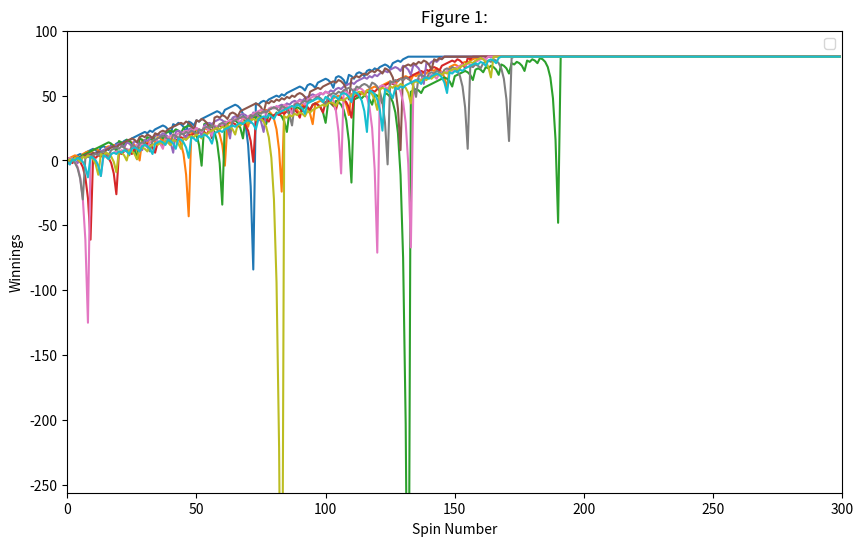
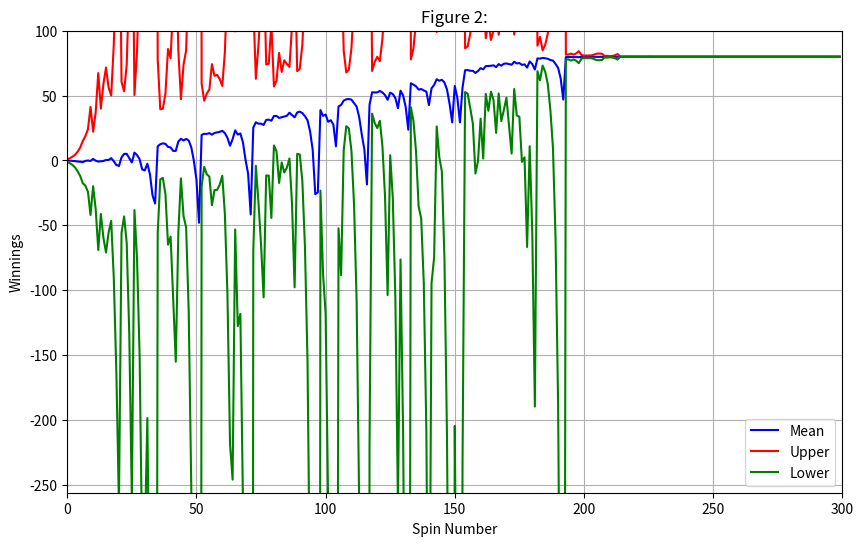
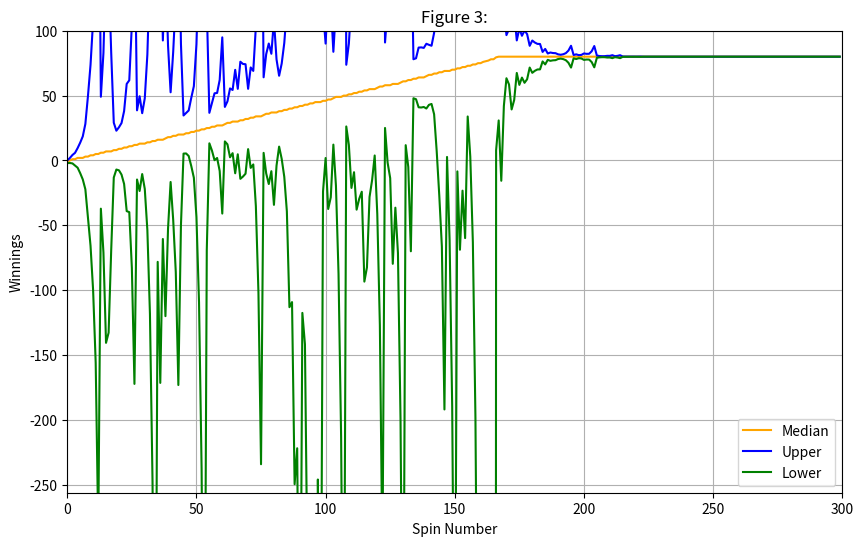
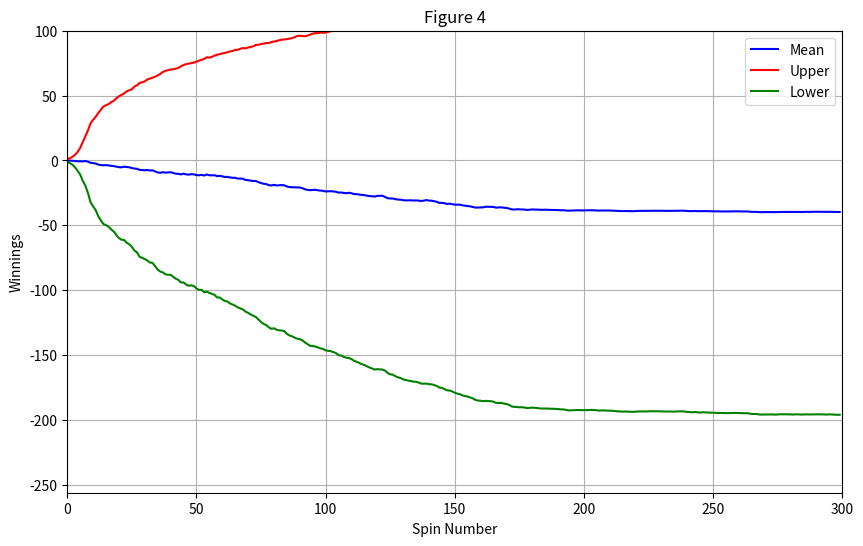
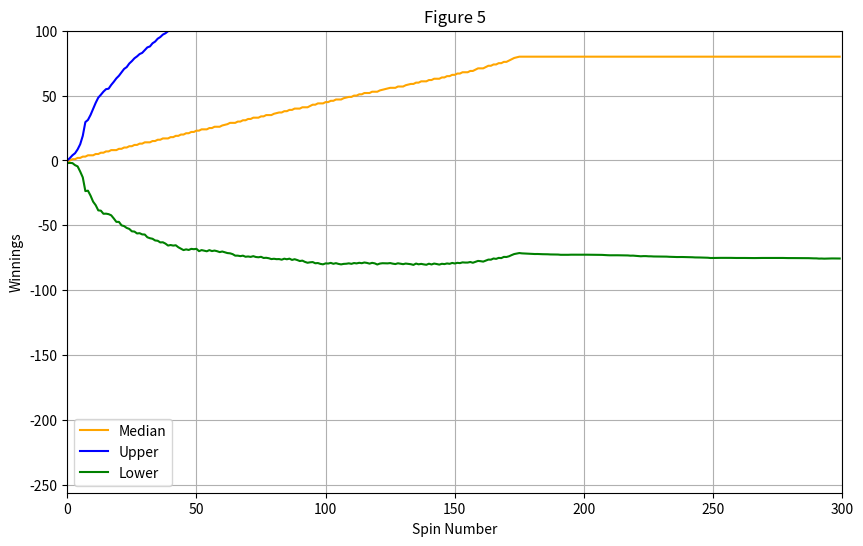

The matplotlib source for these figures, in order:
""""""

"""Assess a betting strategy.  		  	   		 	 	 			  		 			 	 	 		 		 	
  		  	   		 	 	 			  		 			 	 	 		 		 	
Copyright 2018, Georgia Institute of Technology (Georgia Tech)  		  	   		 	 	 			  		 			 	 	 		 		 	
Atlanta, Georgia 30332  		  	   		 	 	 			  		 			 	 	 		 		 	
All Rights Reserved  		  	   		 	 	 			  		 			 	 	 		 		 	
  		  	   		 	 	 			  		 			 	 	 		 		 	
Template code for CS 4646/7646  		  	   		 	 	 			  		 			 	 	 		 		 	
  		  	   		 	 	 			  		 			 	 	 		 		 	
Georgia Tech asserts copyright ownership of this template and all derivative  		  	   		 	 	 			  		 			 	 	 		 		 	
works, including solutions to the projects assigned in this course. Students  		  	   		 	 	 			  		 			 	 	 		 		 	
and other users of this template code are advised not to share it with others  		  	   		 	 	 			  		 			 	 	 		 		 	
or to make it available on publicly viewable websites including repositories  		  	   		 	 	 			  		 			 	 	 		 		 	
such as github and gitlab.  This copyright statement should not be removed  		  	   		 	 	 			  		 			 	 	 		 		 	
or edited.  		  	   		 	 	 			  		 			 	 	 		 		 	
  		  	   		 	 	 			  		 			 	 	 		 		 	
We do grant permission to share solutions privately with non-students such  		  	   		 	 	 			  		 			 	 	 		 		 	
as potential employers. However, sharing with other current or future  		  	   		 	 	 			  		 			 	 	 		 		 	
students of CS 7646 is prohibited and subject to being investigated as a  		  	   		 	 	 			  		 			 	 	 		 		 	
GT honor code violation.  		  	   		 	 	 			  		 			 	 	 		 		 	
  		  	   		 	 	 			  		 			 	 	 		 		 	
-----do not edit anything above this line---  		  	   		 	 	 			  		 			 	 	 		 		 	
  		  	   		 	 	 			  		 			 	 	 		 		 	
Student Name: Tucker Balch (replace with your name)  		  	   		 	 	 			  		 			 	 	 		 		 	
GT User ID: tb34 (replace with your User ID)  		  	   		 	 	 			  		 			 	 	 		 		 	
GT ID: 900897987 (replace with your GT ID)  		  	   		 	 	 			  		 			 	 	 		 		 	
"""  		  	   		 	 	 			  		 			 	 	 		 		 	
  		  	   		 	 	 			  		 			 	 	 		 		 	
import numpy as np  		  	   		 	 	 			  		 			 	 	 		 		 	
from matplotlib import pyplot as plt
  		  	   		 	 	 			  		 			 	 	 		 		 	
def author():  		  	   		 	 	 			  		 			 	 	 		 		 	
    """  		  	   		 	 	 			  		 			 	 	 		 		 	
    :return: The GT username of the student  		  	   		 	 	 			  		 			 	 	 		 		 	
    :rtype: str  		  	   		 	 	 			  		 			 	 	 		 		 	
    """  		  	   		 	 	 			  		 			 	 	 		 		 	
    return "awang758"  # replace tb34 with your Georgia Tech username.
  		  	   		 	 	 			  		 			 	 	 		 		 	
  		  	   		 	 	 			  		 			 	 	 		 		 	
def gtid():  		  	   		 	 	 			  		 			 	 	 		 		 	
    """  		  	   		 	 	 			  		 			 	 	 		 		 	
    :return: The GT ID of the student  		  	   		 	 	 			  		 			 	 	 		 		 	
    :rtype: int  		  	   		 	 	 			  		 			 	 	 		 		 	
    """  		  	   		 	 	 			  		 			 	 	 		 		 	
    return 904081341  # replace with your GT ID number
  		  	   		 	 	 			  		 			 	 	 		 		 	
def study_group():
    return "awang758"
  		  	   		 	 	 			  		 			 	 	 		 		 	
def get_spin_result(win_prob):  		  	   		 	 	 			  		 			 	 	 		 		 	
    """  		  	   		 	 	 			  		 			 	 	 		 		 	
    Given a win probability between 0 and 1, the function returns whether the probability will result in a win.  		  	   		 	 	 			  		 			 	 	 		 		 	
  		  	   		 	 	 			  		 			 	 	 		 		 	
    :param win_prob: The probability of winning  		  	   		 	 	 			  		 			 	 	 		 		 	
    :type win_prob: float  		  	   		 	 	 			  		 			 	 	 		 		 	
    :return: The result of the spin.  		  	   		 	 	 			  		 			 	 	 		 		 	
    :rtype: bool  		  	   		 	 	 			  		 			 	 	 		 		 	
    """  		  	   		 	 	 			  		 			 	 	 		 		 	
    result = False  		  	   		 	 	 			  		 			 	 	 		 		 	
    if np.random.random() <= win_prob:  		  	   		 	 	 			  		 			 	 	 		 		 	
        result = True  		  	   		 	 	 			  		 			 	 	 		 		 	
    return result  		  	   		 	 	 			  		 			 	 	 		 		 	
  		  	   		 	 	 			  		 			 	 	 		 		 	
  		  	   		 	 	 			  		 			 	 	 		 		 	
def test_code():  		  	   		 	 	 			  		 			 	 	 		 		 	
    """  		  	   		 	 	 			  		 			 	 	 		 		 	
    Method to test your code  		  	   		 	 	 			  		 			 	 	 		 		 	
    """  		  	   		 	 	 			  		 			 	 	 		 		 	
    win_prob = 0.60  # set appropriately to the probability of a win  		  	   		 	 	 			  		 			 	 	 		 		 	
    np.random.seed(gtid())  # do this only once  		  	   		 	 	 			  		 			 	 	 		 		 	
    print(get_spin_result(win_prob))  # test the roulette spin  		  	   		 	 	 			  		 			 	 	 		 		 	
    # add your code here to implement the experiments
    plot_f1()
    plot_f2()
    plot_f3()
    plot_f4()
    plot_f5()

def gambling_exp1(target=80, win_prob=18.0 / 38.0, max_spins=300):
    episode_winnings = 0
    winnings = np.zeros(max_spins)
    total_spins = 0
    i = 0

    while episode_winnings < target and total_spins < max_spins:
        bet_amount = 1
        won = False

        while not won and i < max_spins:
            spin_res = get_spin_result(win_prob)
            total_spins += 1

            if spin_res:
                episode_winnings += bet_amount
                won = True
            else:
                episode_winnings -= bet_amount
                bet_amount *= 2

            winnings[i] = episode_winnings
            i += 1

            if episode_winnings >= target or total_spins >= max_spins:
                break

        if i >= max_spins:
            break

    if i < max_spins:
        winnings[i:] = episode_winnings

    return winnings


def gambling_exp2(target=80, win_prob=18.0 / 38.0, max_spins=300, bankroll=256):
    episode_winnings = 0
    winnings = np.zeros(max_spins)
    total_spins = 0
    i = 0

    while episode_winnings < target and total_spins < max_spins and episode_winnings > -bankroll:
        bet_amount = 1
        won = False

        while not won and i < max_spins:
            if bet_amount > (bankroll + episode_winnings):
                bet_amount = bankroll + episode_winnings

            spin_res = get_spin_result(win_prob)
            total_spins += 1

            if spin_res:
                episode_winnings += bet_amount
                won = True
            else:
                episode_winnings -= bet_amount
                bet_amount *= 2

            winnings[i] = episode_winnings
            i += 1

            if episode_winnings <= -bankroll or total_spins >= max_spins or episode_winnings >= target:
                break

        if i >= max_spins:
            break

    if i < max_spins:
        winnings[i:] = episode_winnings

    return winnings

def plot_f1():
    plt.figure(figsize=(10, 6))
    max_len = 300
    for _ in range(10):
        winnings = gambling_exp1()
        if len(winnings) < max_len:
            winnings += [winnings[-1]] * (max_len - len(winnings))
        else:
            winnings = winnings[:max_len]
        plt.plot(winnings)
    plt.title("Figure 1:")
    plt.xlabel("Spin Number")
    plt.ylabel("Winnings")
    plt.ylim(-256, 100)
    plt.xlim(0, 300)
    plt.legend()
    plt.show()

def plot_f2():
    data = [gambling_exp1() for _ in range(1000)]
    padded_data = np.array(data)

    mean = np.mean(padded_data, axis=0)
    std = np.std(padded_data, axis=0)

    plt.figure(figsize=(10, 6))
    plt.plot(mean, label="Mean", color="blue")
    plt.plot(mean + std, label="Upper", color="red")
    plt.plot(mean - std, label="Lower", color="green")
    plt.title("Figure 2:")
    plt.xlabel("Spin Number")
    plt.ylabel("Winnings")
    plt.ylim(-256, 100)
    plt.xlim(0, 300)
    plt.grid(True)
    plt.legend()
    plt.show()

def plot_f3():
    data = [gambling_exp1() for _ in range(1000)]
    padded_data = np.array(data)

    median = np.median(padded_data, axis=0)
    std = np.std(padded_data, axis=0)

    plt.figure(figsize=(10, 6))
    plt.plot(median, label="Median", color="orange")
    plt.plot(median + std, label="Upper", color="blue")
    plt.plot(median - std, label="Lower", color="green")
    plt.title("Figure 3:")
    plt.xlabel("Spin Number")
    plt.ylabel("Winnings")
    plt.ylim(-256, 100)
    plt.xlim(0, 300)
    plt.grid(True)
    plt.legend()
    plt.show()

def plot_f4():
    data = [gambling_exp2() for _ in range(1000)]
    padded_data = np.array(data)

    mean = np.mean(padded_data, axis=0)
    std = np.std(padded_data, axis=0)

    plt.figure(figsize=(10, 6))
    plt.plot(mean, label="Mean", color="blue")
    plt.plot(mean + std, label="Upper", color="red")
    plt.plot(mean - std, label="Lower", color="green")
    plt.title("Figure 4")
    plt.xlabel("Spin Number")
    plt.ylabel("Winnings")
    plt.ylim(-256, 100)
    plt.xlim(0, 300)
    plt.grid(True)
    plt.legend()
    plt.show()

def plot_f5():
    data = [gambling_exp2() for _ in range(1000)]
    padded_data = np.array(data)

    median = np.median(padded_data, axis=0)
    std = np.std(padded_data, axis=0)

    plt.figure(figsize=(10, 6))
    plt.plot(median, label="Median", color="orange")
    plt.plot(median + std, label="Upper", color="blue")
    plt.plot(median - std, label="Lower", color="green")
    plt.title("Figure 5")
    plt.xlabel("Spin Number")
    plt.ylabel("Winnings")
    plt.ylim(-256, 100)
    plt.xlim(0, 300)
    plt.grid(True)
    plt.legend()
    plt.show()


if __name__ == "__main__":  		  	   		 	 	 			  		 			 	 	 		 		 	
    test_code()  		  	   		 	 	 			  		 			 	 	 		 		 	
